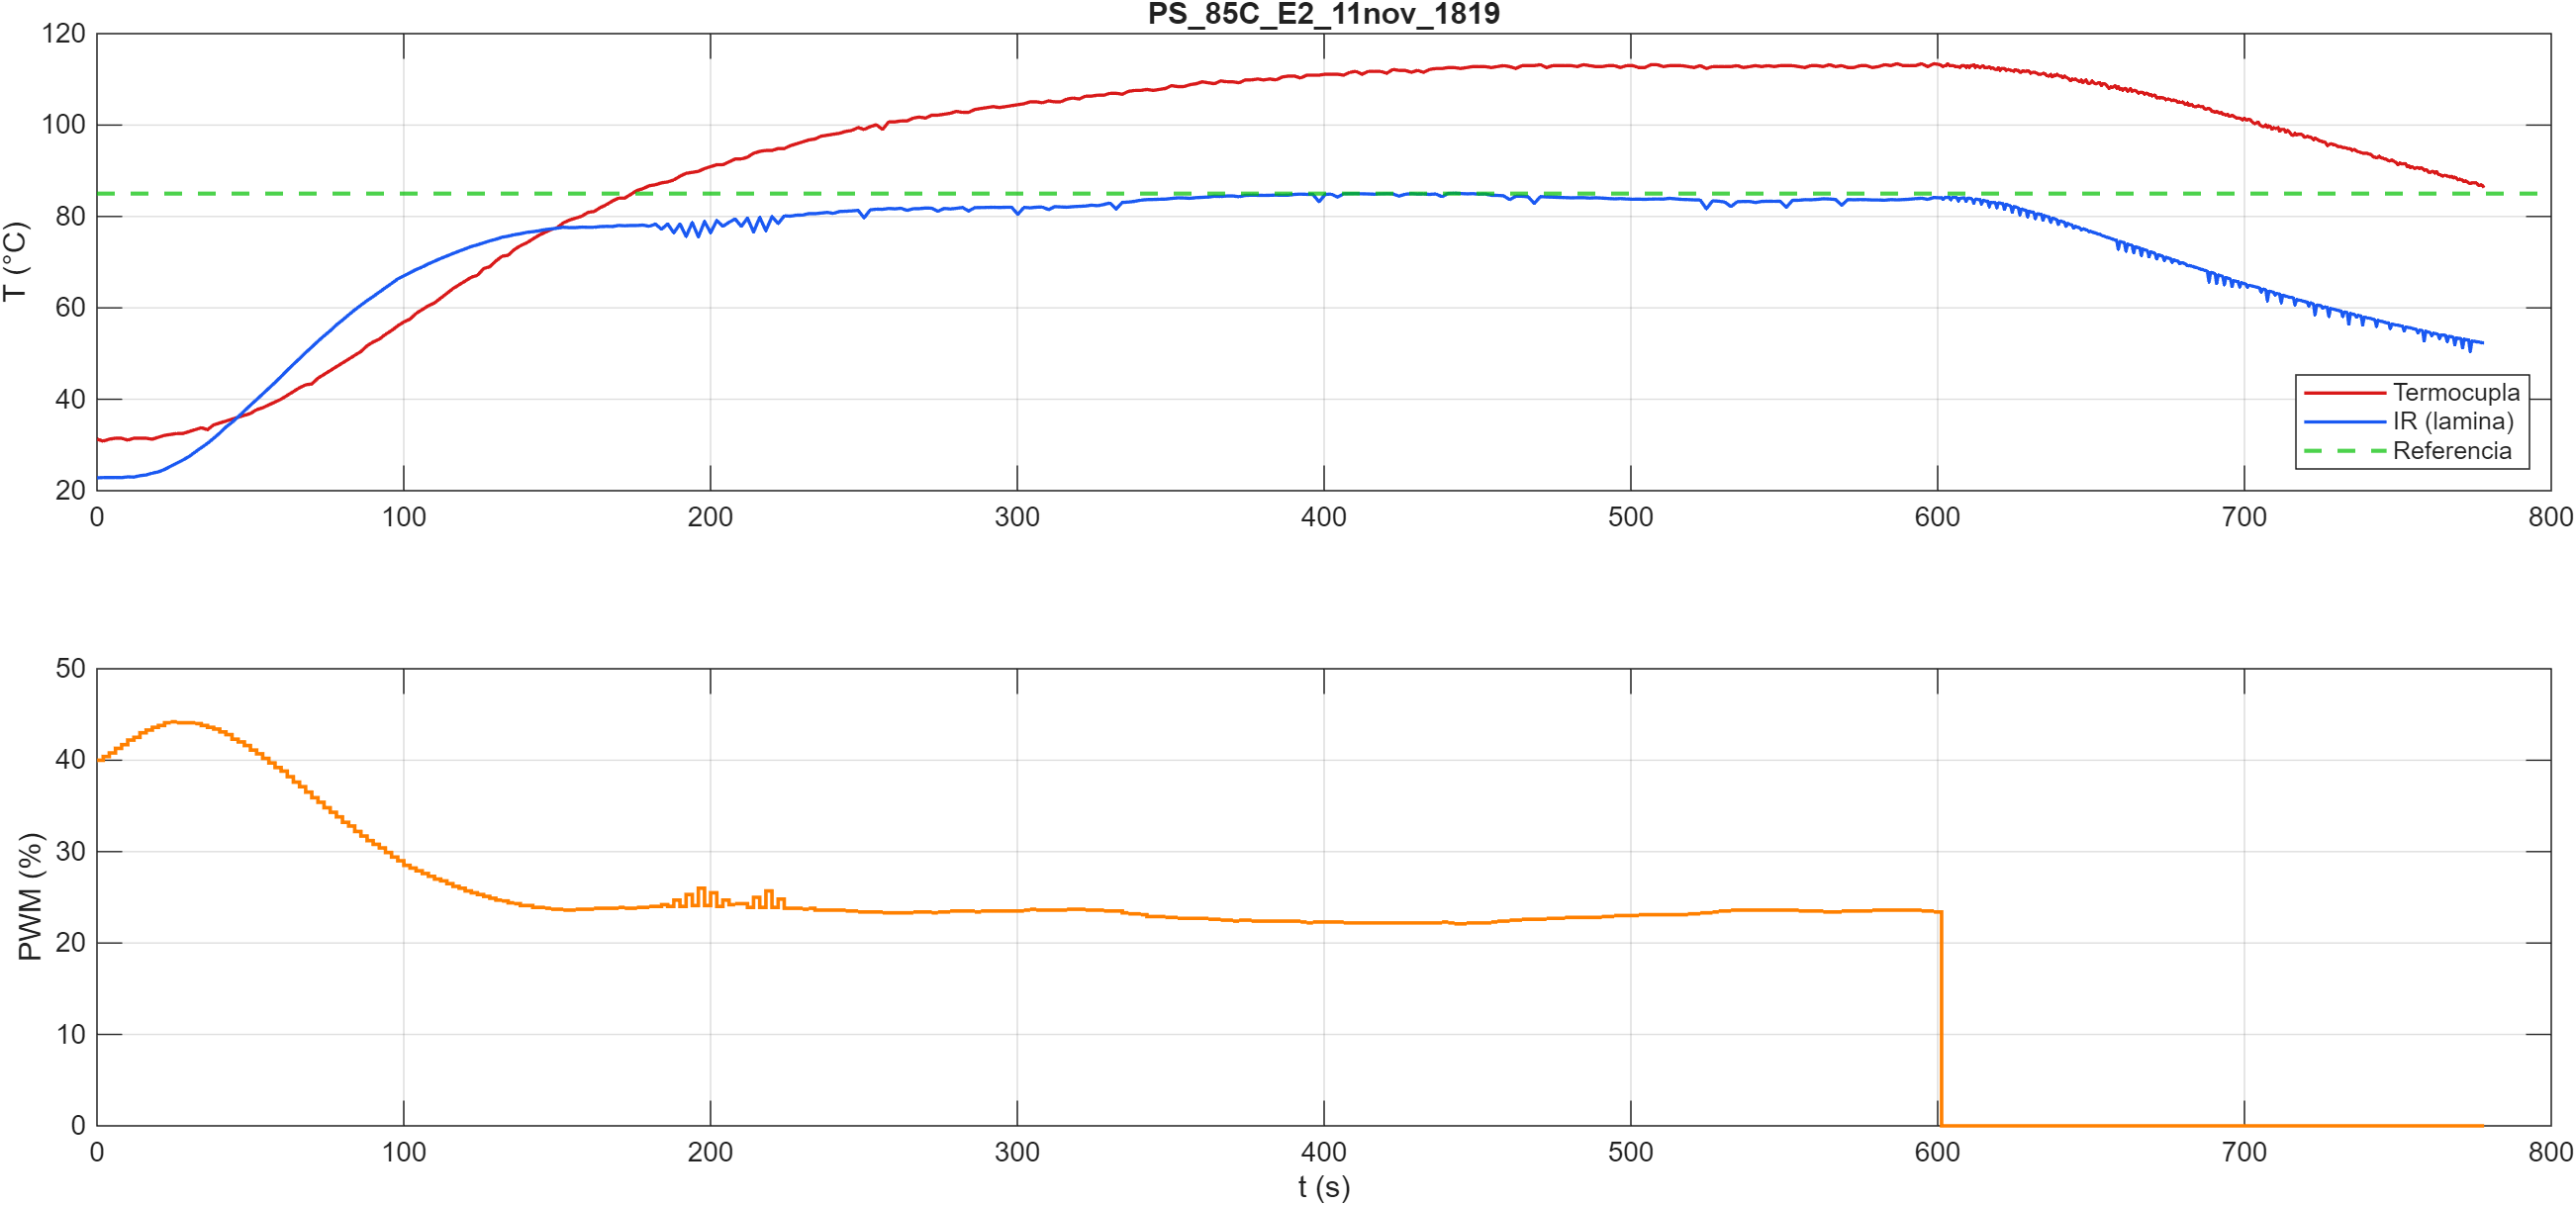

The table this chart was drawn from, first rows:
t_pc_s, t_esp_ms, pwm_pct, T_termocupla, T_ir_obj, T_ir_amb
0.030, 2426, 40.0, 31.27, 22.83, 23.83
2.025, 4426, 40.4, 30.85, 22.87, 23.83
4.028, 6426, 40.8, 31.27, 22.89, 23.83
6.024, 8426, 41.3, 31.48, 22.89, 23.83
8.027, 10426, 41.7, 31.48, 22.87, 23.79
10.03, 12426, 42.2, 31.06, 23.03, 23.81
12.02, 14426, 42.5, 31.48, 22.99, 23.81
14.03, 16426, 43.0, 31.48, 23.29, 23.85
16.03, 18426, 43.3, 31.48, 23.45, 23.83
18.03, 20426, 43.6, 31.27, 23.85, 23.79
20.01, 22426, 43.8, 31.69, 24.11, 23.77
22.03, 24426, 44.1, 32.11, 24.65, 23.71
24.02, 26426, 44.2, 32.31, 25.35, 23.79
26.03, 28426, 44.1, 32.52, 26.03, 23.75
28.03, 30426, 44.1, 32.52, 26.71, 23.77
30.03, 32426, 44.1, 32.94, 27.49, 23.75
32.02, 34426, 44.0, 33.36, 28.47, 23.67
34.03, 36426, 43.8, 33.77, 29.43, 23.71
36.03, 38426, 43.6, 33.36, 30.37, 23.69
38.03, 40426, 43.4, 34.40, 31.47, 23.69
40.03, 42426, 43.1, 34.82, 32.63, 23.67
42.03, 44426, 42.8, 35.23, 33.93, 23.71
44.02, 46426, 42.3, 35.65, 34.97, 23.63
46.03, 48426, 42.0, 36.07, 36.17, 23.67
48.03, 50426, 41.6, 36.48, 37.45, 23.71
50.02, 52426, 41.1, 36.90, 38.71, 23.67
52.03, 54426, 40.7, 37.73, 39.93, 23.71
54.03, 56426, 40.2, 38.15, 41.17, 23.65
56.03, 58426, 39.7, 38.78, 42.43, 23.63
58.03, 60426, 39.2, 39.40, 43.67, 23.67
60.03, 62426, 38.8, 40.03, 44.99, 23.67
62.03, 64426, 38.2, 40.86, 46.35, 23.71
64.03, 66426, 37.6, 41.70, 47.65, 23.63
66.03, 68426, 37.1, 42.53, 48.91, 23.61
68.03, 70426, 36.5, 43.16, 50.23, 23.67
70.03, 72426, 35.9, 43.36, 51.43, 23.63
72.03, 74426, 35.4, 44.61, 52.71, 23.65
74.03, 76426, 34.8, 45.45, 53.89, 23.69
76.03, 78426, 34.3, 46.28, 54.99, 23.65
78.03, 80426, 33.8, 47.12, 56.27, 23.67
80.03, 82426, 33.2, 47.95, 57.33, 23.69
82.03, 84426, 32.8, 48.78, 58.47, 23.71
84.02, 86426, 32.2, 49.62, 59.57, 23.75
86.03, 88426, 31.7, 50.45, 60.59, 23.75
88.03, 90426, 31.2, 51.70, 61.59, 23.71
90.03, 92426, 30.8, 52.54, 62.49, 23.69
92.05, 94426, 30.4, 53.16, 63.45, 23.75
94.03, 96426, 29.9, 54.21, 64.43, 23.77
96.03, 98426, 29.4, 55.04, 65.35, 23.71
98.03, 100426, 29.0, 56.08, 66.33, 23.77
100, 102426, 28.5, 56.92, 67.01, 23.71
102, 104426, 28.2, 57.54, 67.69, 23.75
104, 106426, 27.9, 58.79, 68.39, 23.81
106, 108426, 27.6, 59.63, 68.93, 23.79
108, 110426, 27.3, 60.46, 69.63, 23.85
110, 112426, 27.0, 61.09, 70.21, 23.85
112, 114426, 26.8, 62.13, 70.81, 23.85
114, 116426, 26.5, 63.17, 71.35, 23.87
116, 118426, 26.2, 64.21, 71.89, 23.85
118, 120426, 26.0, 65.05, 72.41, 23.91
... 599 more rows
